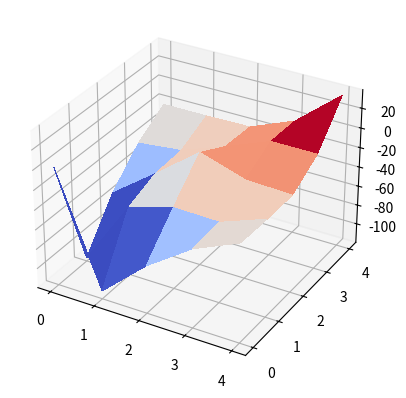

The script that saved this image:
import numpy as np
import numpy.random as rand
from mpl_toolkits.mplot3d.axes3d import Axes3D
import matplotlib.pyplot as plt
from matplotlib import cm
from itertools import product

def build_trans_mat_gridworld():
	# 5x5 gridworld laid out like:
	# 0  1  2  3  4
	# 5  6  7  8  9
	# ...
	# 20 21 22 23 24
	# where 24 is a goal state that always transitions to a
	# special zero-reward terminal state (25) with no available actions
	trans_mat = np.zeros((26, 4, 26))

	# NOTE: the following iterations only happen for states 0-23.
	# This means terminal state 25 has zero probability to transition to any state,
	# even itself, making it terminal, and state 24 is handled specially below.

	# Action 0 = down
	for s in range(24):
		if s < 20:
			trans_mat[s, 0, s + 5] = 1
		else:
			trans_mat[s, 0, s] = 1

	# Action 1 = up
	for s in range(24):
		if s >= 5:
			trans_mat[s, 1, s - 5] = 1
		else:
			trans_mat[s, 1, s] = 1

	# Action 2 = left
	for s in range(24):
		if s % 5 > 0:
			trans_mat[s, 2, s - 1] = 1
		else:
			trans_mat[s, 2, s] = 1

			# Action 3 = right
	for s in range(24):
		if s % 5 < 4:
			trans_mat[s, 3, s + 1] = 1
		else:
			trans_mat[s, 3, s] = 1

	# Finally, goal state always goes to zero reward terminal state
	for a in range(4):
		trans_mat[24, a, 25] = 1

	return trans_mat


def calcValueIterationPolicy(trans_mat, horizon, r_weights, state_features):
	"""
	For a given reward function and horizon, calculate the MaxEnt policy that gives equal weight to equal reward trajectories

	trans_mat: an S x A x S' array of transition probabilites from state s to s' if action a is taken
	horizon: the finite time horizon (int) of the problem for calculating state frequencies
	r_weights: a size F array of the weights of the current reward function to evaluate
	state_features: an S x F array that lists F feature values for each state in S

	return: an S x A policy in which each entry is the probability of taking action a in state s
	"""
	n_states = np.shape(trans_mat)[0]
	n_actions = np.shape(trans_mat)[1]

	Value = np.nan_to_num(np.ones((n_states, 1))*float("-inf"))
	diff = np.ones((n_states, 1))
	discount = 0.01

	while (diff > 1e-4).all():
		new_Value = Value;
		for action in range(n_actions):
			for states in range(n_states):
				new_Value[states] = max(new_Value[states], np.dot(r_weights, state_features[states]) + discount* np.sum(trans_mat[states, action, states_new]*Value[states_new] for states_new in range(n_states)))

		diff = abs(Value-new_Value)
		Value = new_Value

	policy = np.zeros((n_states, n_actions))
	for state in range(n_states):
		for action in range(n_actions):
			p = np.array([trans_mat[state, action, new_state] for new_state in range(n_states)])
			policy[state, action] = p.dot(np.dot(r_weights, state_features[states]) + discount * Value)

	# Softmax by row to interpret these values as probabilities.
	policy -= policy.max(axis=1).reshape((n_states, 1))  # For numerical stability.
	policy = np.exp(policy)/np.exp(policy).sum(axis=1).reshape((n_states, 1))
	return policy

def calcMaxEntPolicy(trans_mat, horizon, r_weights, state_features):
	"""
	For a given reward function and horizon, calculate the MaxEnt policy that gives equal weight to equal reward trajectories

	trans_mat: an S x A x S' array of transition probabilites from state s to s' if action a is taken
	horizon: the finite time horizon (int) of the problem for calculating state frequencies
	r_weights: a size F array of the weights of the current reward function to evaluate
	state_features: an S x F array that lists F feature values for each state in S

	return: an S x A policy in which each entry is the probability of taking action a in state s
	"""
	n_states = np.shape(trans_mat)[0]
	n_actions = np.shape(trans_mat)[1]

	partition = np.zeros((n_states, 1))
	policy = np.zeros((n_states, n_actions))

	partition[n_states-1] = 1
	diff = np.ones((n_states, 1))

	# Calculate partition function for each state and policy value for (state,action)
	for i in range(horizon):
		new_partition = partition
		for state in range(n_states):
			for action in range(n_actions):
				p = np.array([trans_mat[state, action, new_state]*np.exp(np.dot(r_weights, state_features[state]))*partition[new_state] for new_state in range(n_states)])
				policy[state, action] = np.sum(p)
			new_partition[state] = np.sum(policy[state, :])
			if state == n_states-1:
				new_partition[state] += 1
		diff = abs(partition - new_partition)
		partition = new_partition


	# Local action probability computation
	for state in range(n_states):
		for action in range(n_actions):
			if partition[state] != 0.0:
				policy[state, action] = policy[state, action] / partition[state]

	return policy

def calcExpectedStateFreq(trans_mat, horizon, start_dist, policy):
	"""
	Given a MaxEnt policy, begin with the start state distribution and propagate forward to find the expected state frequencies over the horizon

	trans_mat: an S x A x S' array of transition probabilites from state s to s' if action a is taken
	horizon: the finite time horizon (int) of the problem for calculating state frequencies
	start_dist: a size S array of starting start probabilities - must sum to 1
	policy: an S x A array array of probabilities of taking action a when in state s

	return: a size S array of expected state visitation frequencies
	"""
	n_states = np.shape(trans_mat)[0]
	n_actions = np.shape(trans_mat)[1]

	# Copy start_dist for complete horizon
	expected_svf = np.tile(start_dist, (horizon,1)).T

	# Calculate Expected State Frequency for (state, time) pair
	for time in range(1, horizon):
		for state, action, new_state in product(range(n_states), range(n_actions), range(n_states)):
			expected_svf[new_state, time] += (expected_svf[state, time-1]* policy[state, action]* trans_mat[state, action, new_state])

	state_freq = expected_svf.sum(axis=1)
	return state_freq

def find_feature_expectations(state_features, demos):
	"""
	Compute expected feature expectations from demonstration trajectories

	:param state_features: an S x F array that lists F feature values for each state in S
	:param demos: a list of lists containing D demos of varying lengths, where each demo is series of states (ints)
	:return: expected feature expectation vector of size (state_features x 1)
	"""

	feature_exp = np.zeros(state_features.shape[1])
	for demo in demos:
		for state in demo:
			feature_exp += state_features[state]

	# Expected feature_exp
	return feature_exp/np.shape(demos)[0]

def maxEntIRL(trans_mat, state_features, demos, seed_weights, n_epochs, horizon, learning_rate):
	"""
	Compute a MaxEnt reward function from demonstration trajectories

	trans_mat: an S x A x S' array that describes transition probabilites from state s to s' if action a is taken
	state_features: an S x F array that lists F feature values for each state in S
	demos: a list of lists containing D demos of varying lengths, where each demo is series of states (ints)
	seed_weights: a size F array of starting reward weights
	n_epochs: how many times (int) to perform gradient descent steps
	horizon: the finite time horizon (int) of the problem for calculating state frequencies
	learning_rate: a multiplicative factor (float) that determines gradient step size

	return: a size F array of reward weights
	"""
	feature_exp = find_feature_expectations(state_features, demos)

	n_states = np.shape(trans_mat)[0]
	n_actions = np.shape(trans_mat)[1]

	n_features = np.shape(state_features)[1]
	r_weights = np.zeros(n_features) + seed_weights

	# Iterate
	for i in range(n_epochs):
		print("i: {}".format(i))

		# Calculate Max Ent Policy
		policy = calcMaxEntPolicy(trans_mat, horizon, r_weights, state_features)

		# Probability for initial state trajectories
		start_state_count = np.zeros(n_states)
		for demo in demos:
			start_state_count[demo[0]] += 1
			p_start_dist = start_state_count/np.shape(demos)[0]

		# Calculate Expected State Frequency
		expected_svf = calcExpectedStateFreq(trans_mat, horizon, p_start_dist, policy)

		# Update reward weights using gradient
		gradient = feature_exp - expected_svf.T.dot(state_features)
		r_weights += learning_rate * gradient

	return r_weights


if __name__ == '__main__':

	# Build domain, features, and demos
	trans_mat = build_trans_mat_gridworld()
	state_features = np.eye(26, 25)  # Terminal state has no features, forcing zero reward
	demos = [[0, 1, 2, 3, 4, 9, 14, 19, 24, 25], [0, 5, 10, 15, 20, 21, 22, 23, 24, 25],
			 [0, 5, 6, 11, 12, 17, 18, 23, 24, 25], [0, 1, 6, 7, 12, 13, 18, 19, 24, 25]]
	seed_weights = np.zeros(25)

	# Parameters
	n_epochs = 100
	horizon = 10
	learning_rate = 1.0

	# Main algorithm call
	r_weights = maxEntIRL(trans_mat, state_features, demos, seed_weights, n_epochs, horizon, learning_rate)

	# Construct reward function from weights and state features
	reward_fxn = []
	for s_i in range(25):
		reward_fxn.append(np.dot(r_weights, state_features[s_i]))
	reward_fxn[0] = 0
	reward_fxn = np.reshape(reward_fxn, (5, 5))

	# Plot reward function
	plt.close("all")
	fig = plt.figure()
	ax = fig.add_subplot(111, projection='3d')
	X = np.arange(0, 5, 1)
	Y = np.arange(0, 5, 1)
	X, Y = np.meshgrid(X, Y)
	surf = ax.plot_surface(X, Y, reward_fxn, rstride=1, cstride=1, cmap=cm.coolwarm,
						   linewidth=0, antialiased=False)
	plt.show()